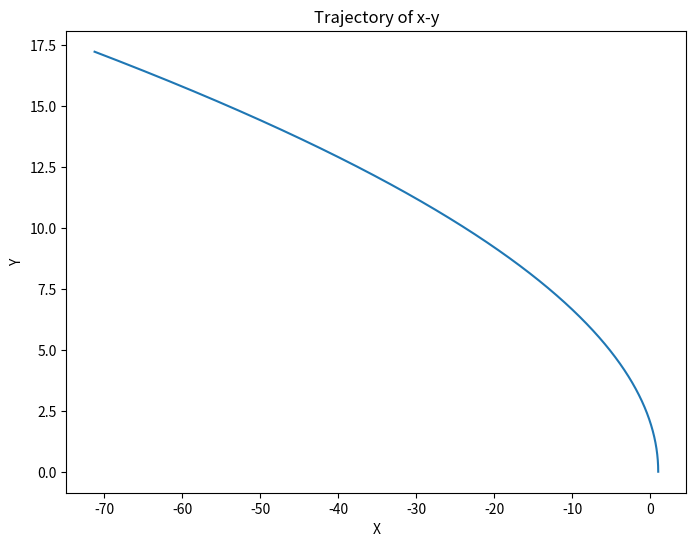
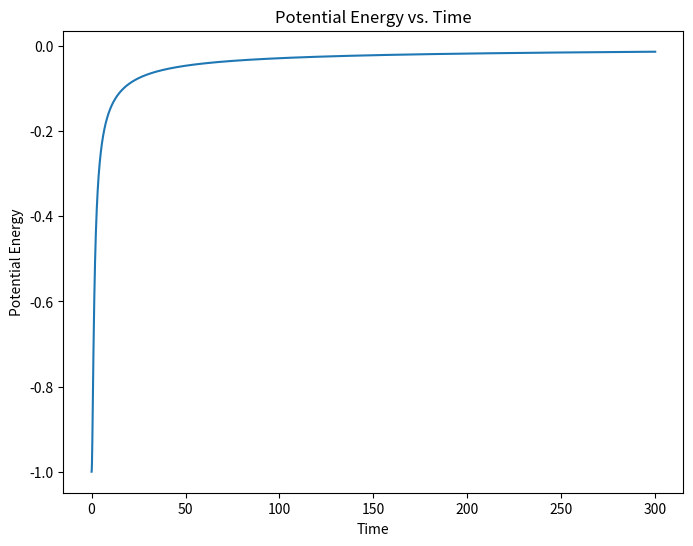
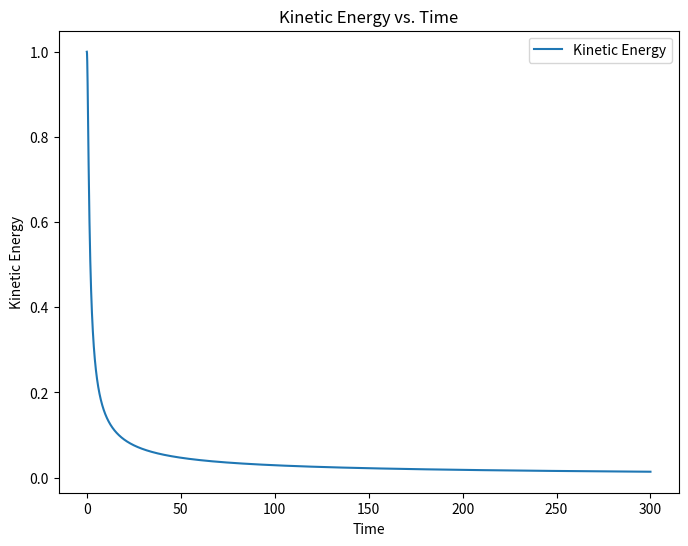
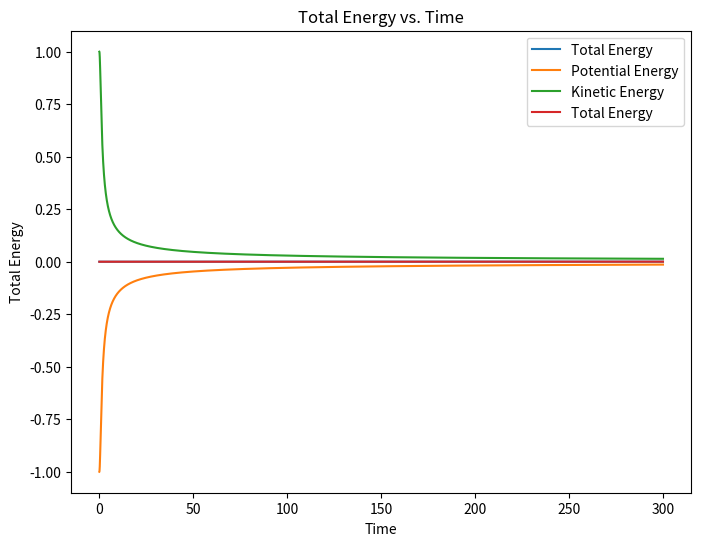

These charts were generated, in order, by the following Python code:
import matplotlib.pyplot as plt
from scipy.integrate import solve_ivp
import numpy as np


t_span = (0, 300) #antalet sekunder som varvas
start = [1, 0, 0, 2**0.5] #startens förutsättningar

def f(t, state): #the function takes a vector of the actual state of the particles.
    # It returns the velcoity and acceleration acting on the particle

    #0 x position
    #1 y position
    #2 velocity in x
    #3 velocity in y
    x, y, vx, vy = state

    r = np.sqrt(x ** 2 + y ** 2)
    ax = -x / r ** 3
    ay = -y / r ** 3

    return (vx, vy, ax, ay)

    #0 x velocity
    #1 y velocity
    #2 acceleration in x
    #3 acceleration in y

sol = solve_ivp(f, t_span, start, t_eval=np.arange(0, 300 + 0.01, 0.01), method ='LSODA')

x, y, vx, vy = sol.y

# Calculate potential energy
potential_energy = - 1 / np.sqrt(x**2 + y**2)

# Calculate kinetic energy
kinetic_energy = (vx**2 + vy**2) / 2

# Calculate total energy
total_energy = potential_energy + kinetic_energy

# Plot x-y trajectory
plt.figure(figsize=(8, 6))
plt.plot(x, y)
plt.xlabel('X')
plt.ylabel('Y')
plt.title('Trajectory of x-y')

# Plot potential energy
plt.figure(figsize=(8, 6))
plt.plot(sol.t, potential_energy)
plt.xlabel('Time')
plt.ylabel('Potential Energy')
plt.title('Potential Energy vs. Time')

# Plot kinetic energy
plt.figure(figsize=(8, 6))
plt.plot(sol.t, kinetic_energy, label='Kinetic Energy')
plt.xlabel('Time')
plt.ylabel('Kinetic Energy')
plt.title('Kinetic Energy vs. Time')
plt.legend()

# Plot total energy
plt.figure(figsize=(8, 6))
plt.plot(sol.t, total_energy, label='Total Energy')
plt.xlabel('Time')
plt.ylabel('Total Energy')
plt.title('Total Energy vs. Time')
plt.legend()

plt.plot(sol.t, potential_energy, label='Potential Energy')
plt.plot(sol.t, kinetic_energy, label='Kinetic Energy')
plt.plot(sol.t, total_energy, label='Total Energy')
plt.legend()
plt.show()

plt.show()
